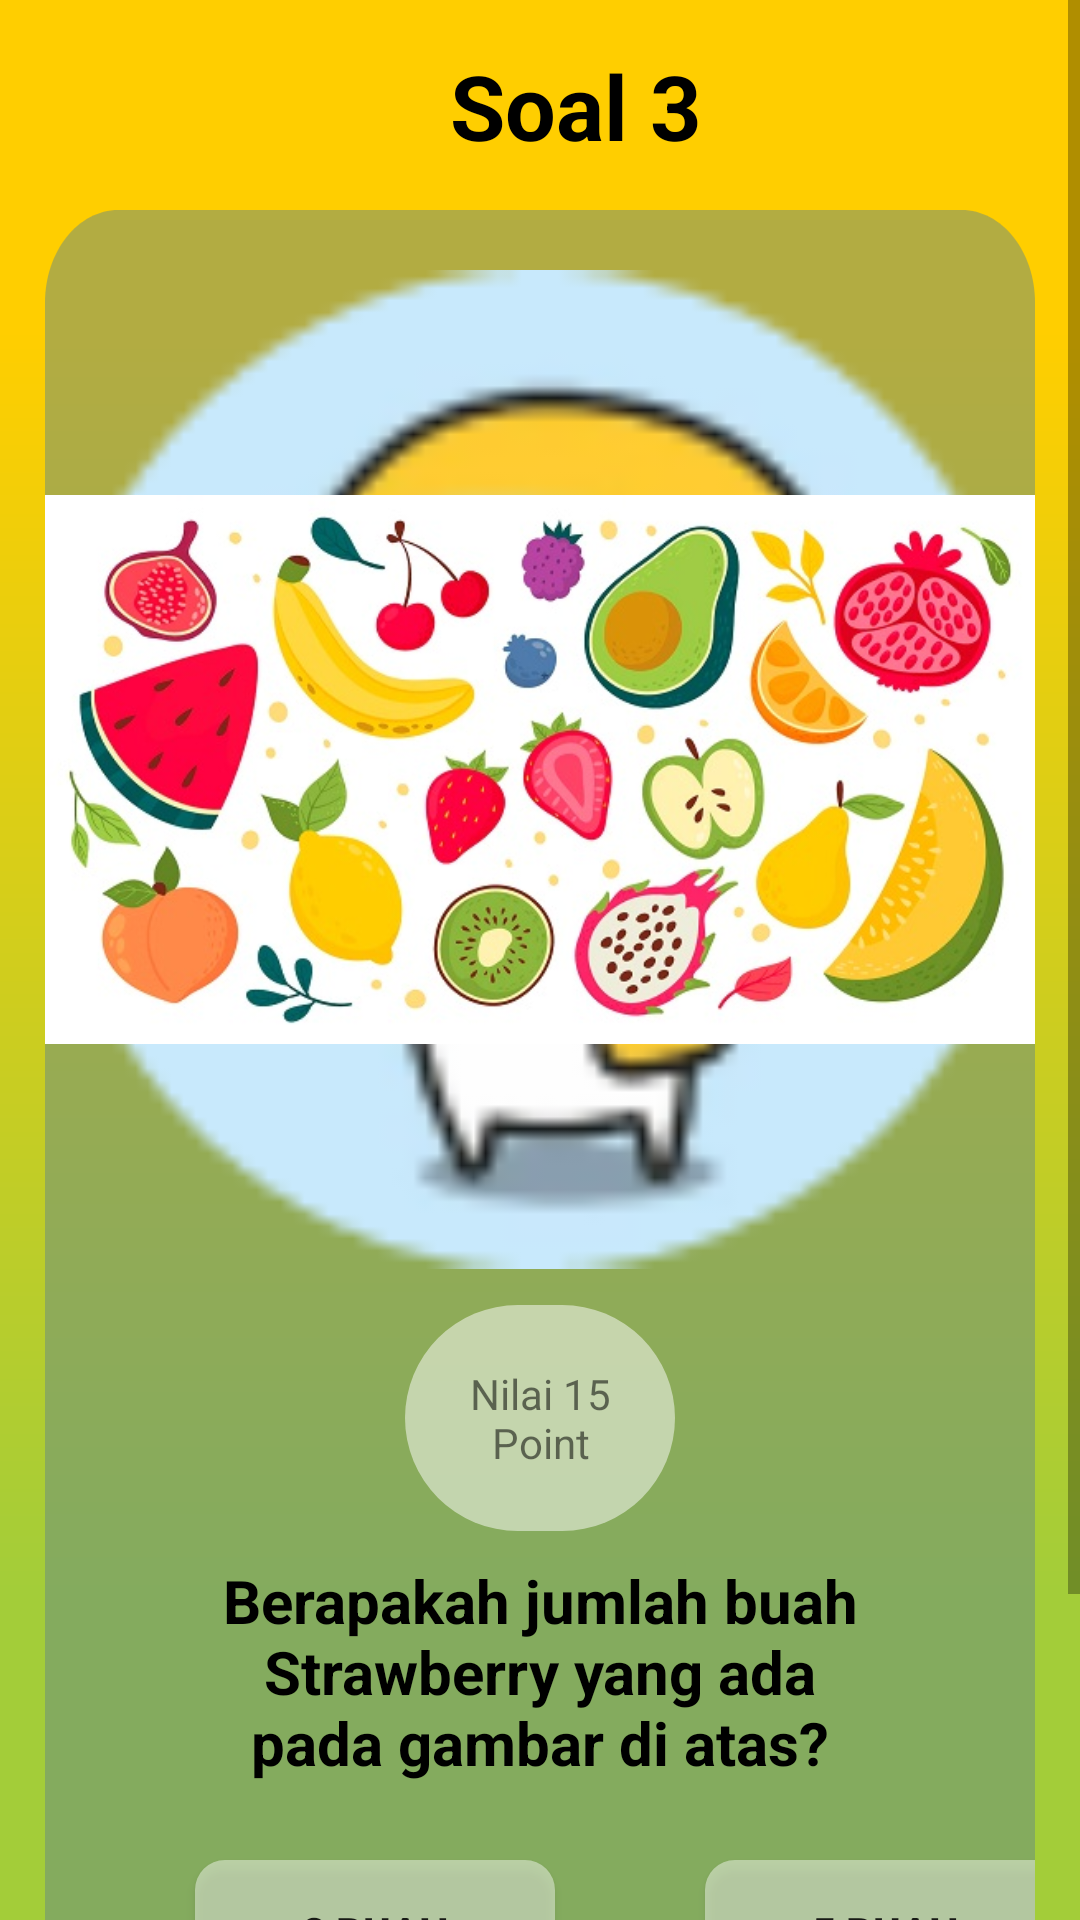

Reconstruct the res/layout file that produces this screen, plus the resources it refers to.
<!-- AndroidManifest.xml: application theme Theme.ABCeria -->
<!-- res/layout/activity_quiz.xml -->
<?xml version="1.0" encoding="utf-8"?>
<ScrollView xmlns:android="http://schemas.android.com/apk/res/android"
    xmlns:app="http://schemas.android.com/apk/res-auto"
    xmlns:tools="http://schemas.android.com/tools"
    android:layout_width="match_parent"
    android:layout_height="match_parent"
    tools:context=".Activity.ModulMateri.Quiz"
    android:background="@drawable/gradasikuning">

    <RelativeLayout
        android:layout_width="wrap_content"
        android:layout_height="wrap_content">
        <TextView
            android:layout_width="wrap_content"
            android:layout_height="wrap_content"
            android:layout_marginVertical="15dp"
            android:layout_marginLeft="150dp"
            android:text="Soal 3"
            android:textColor="@color/black"
            android:textSize="30sp"
            android:textStyle="bold">
        </TextView>
        <RelativeLayout
            android:layout_width="match_parent"
            android:layout_height="match_parent"
            android:layout_marginHorizontal="15dp"
            android:layout_marginTop="70dp"
            android:layout_marginBottom="15dp"
            android:background="@drawable/transparant">
            <GridLayout
                android:layout_width="match_parent"
                android:layout_height="match_parent"
                android:rowCount="2"
                android:columnCount="2"

                >
                <Button
                    android:layout_width="120dp"
                    android:layout_height="wrap_content"
                    android:layout_marginTop="550dp"
                    android:layout_marginLeft="50dp"
                    android:text="2 buah"
                    android:textStyle="bold"
                    android:background="@drawable/option"
                    >
                </Button>
                <Button
                    android:layout_width="120dp"
                    android:layout_height="wrap_content"
                    android:layout_marginTop="550dp"
                    android:layout_marginLeft="50dp"
                    android:text="5 buah"
                    android:textStyle="bold"
                    android:background="@drawable/option"
                    >
                </Button>
                <Button
                    android:layout_width="120dp"
                    android:layout_height="wrap_content"
                    android:layout_marginTop="20dp"
                    android:layout_marginBottom="20dp"
                    android:layout_marginLeft="50dp"
                    android:text="1 buah"
                    android:textStyle="bold"
                    android:background="@drawable/option"
                    >
                </Button>
                <Button
                    android:layout_width="120dp"
                    android:layout_height="wrap_content"
                    android:layout_marginTop="20dp"
                    android:layout_marginBottom="20dp"
                    android:layout_marginLeft="50dp"
                    android:text="9 buah"
                    android:textStyle="bold"
                    android:background="@drawable/option"
                    >
                </Button>
            </GridLayout>
            <ImageView
                android:layout_width="wrap_content"
                android:layout_height="wrap_content"
                android:layout_marginTop="20dp"
                android:src="@drawable/buah_1"
                android:background="@drawable/profile"
                >

            </ImageView>
            <TextView
                android:layout_width="150dp"
                android:layout_height="wrap_content"
                android:background="@drawable/btngradasi"
                android:text="Nilai 15 Point"
                android:textAlignment="center"
                android:padding="20dp"
                android:layout_marginTop="365dp"
                android:layout_marginHorizontal="120dp"
                />
            <TextView
                android:layout_width="wrap_content"
                android:layout_height="wrap_content"
                android:layout_marginTop="450dp"
                android:layout_marginHorizontal="50dp"
                android:text="Berapakah jumlah buah Strawberry yang ada pada gambar di atas?"
                android:textColor="@color/black"
                android:textStyle="bold"
                android:textSize="20sp"
                android:textAlignment="center"
                >
            </TextView>





        </RelativeLayout>


    </RelativeLayout>


</ScrollView>
<!-- resources referenced by this layout -->
<resources>
  <color name="black">#FF000000</color>
  <!-- drawable btngradasi (drawable) -->
  <shape xmlns:android="http://schemas.android.com/apk/res/android">
      <stroke
          android:width="0dp"
          android:color="#80FFFFFF" />
  
      <solid android:color="#80FFFFFF" />
  
      <corners
          android:radius="50dp" />
  </shape>
  <!-- drawable buah_1: jpg bitmap (drawable, 80446 bytes) -->
  <!-- drawable gradasikuning (drawable) -->
  <vector
          xmlns:android="http://schemas.android.com/apk/res/android"
          xmlns:aapt="http://schemas.android.com/aapt"
          android:width="360dp"
          android:height="701dp"
          android:viewportWidth="360"
          android:viewportHeight="701"
          >
  
          <group>
  
              <clip-path
                  android:pathData="M0 0H360V701H0V0Z"
                  />
  
              <group
                  android:translateX="1.141"
                  android:translateY="0"
                  android:pivotX="180"
                  android:pivotY="350.5"
                  android:scaleX="2.562"
                  android:scaleY="2.562"
                  android:rotation="90"
                  >
  
                  <path
                      android:pathData="M0 0V701H360V0"
                      >
  
                      <aapt:attr name="android:fillColor">
  
                          <gradient
                              android:type="linear"
                              android:startX="90"
                              android:startY="350.5"
                              android:endX="270"
                              android:endY="350.5"
                              >
  
                              <item
                                  android:color="#FFCE00"
                                  android:offset="0"
                                  />
  
                              <item
                                  android:color="#A3CD39"
                                  android:offset="1"
                                  />
  
                          </gradient>
  
                      </aapt:attr>
  
                  </path>
  
              </group>
  
          </group>
  
      </vector>
  <!-- drawable option (drawable) -->
  <shape xmlns:android="http://schemas.android.com/apk/res/android">
      <stroke
          android:width="0dp"
          android:color="#80FFFFFF" />
  
      <solid android:color="#70FFFFFF" />
  
      <corners
          android:radius="10dp" />
  </shape>
  <!-- drawable profile: png bitmap (drawable, 7730 bytes) -->
  <!-- drawable transparant (drawable) -->
  <vector
      xmlns:android="http://schemas.android.com/apk/res/android"
      xmlns:aapt="http://schemas.android.com/aapt"
      android:width="337dp"
      android:height="555dp"
      android:viewportWidth="337"
      android:viewportHeight="555"
      >
  
  
      <group>
  
          <clip-path
              android:pathData="M25 0H312C325.807 0 337 11.1929 337 25V530C337 543.807 325.807 555 312 555H25C11.1929 555 0 543.807 0 530V25C0 11.1929 11.1929 0 25 0Z"
              />
  
          <path
              android:pathData="M0 0V555H337V0"
              android:fillColor="#80678983"
              />
  
      </group>
  
  </vector>
  <style name="Theme.ABCeria" parent="Theme.AppCompat.Light.NoActionBar">
          
          <item name="colorPrimary">@color/purple_500</item>
          <item name="colorPrimaryVariant">@color/black</item>
          <item name="colorOnPrimary">@color/black</item>
          <item name="android:windowBackground">#FFFBEB</item>
          
          <item name="colorSecondary">@color/teal_200</item>
          <item name="colorSecondaryVariant">@color/teal_700</item>
          <item name="colorOnSecondary">@color/black</item>
          
          <item name="android:statusBarColor">?attr/colorPrimaryVariant</item>
          
      </style>
  <color name="purple_500">#000000</color>
  <color name="teal_200">#FF03DAC5</color>
  <color name="teal_700">#FF018786</color>
</resources>
